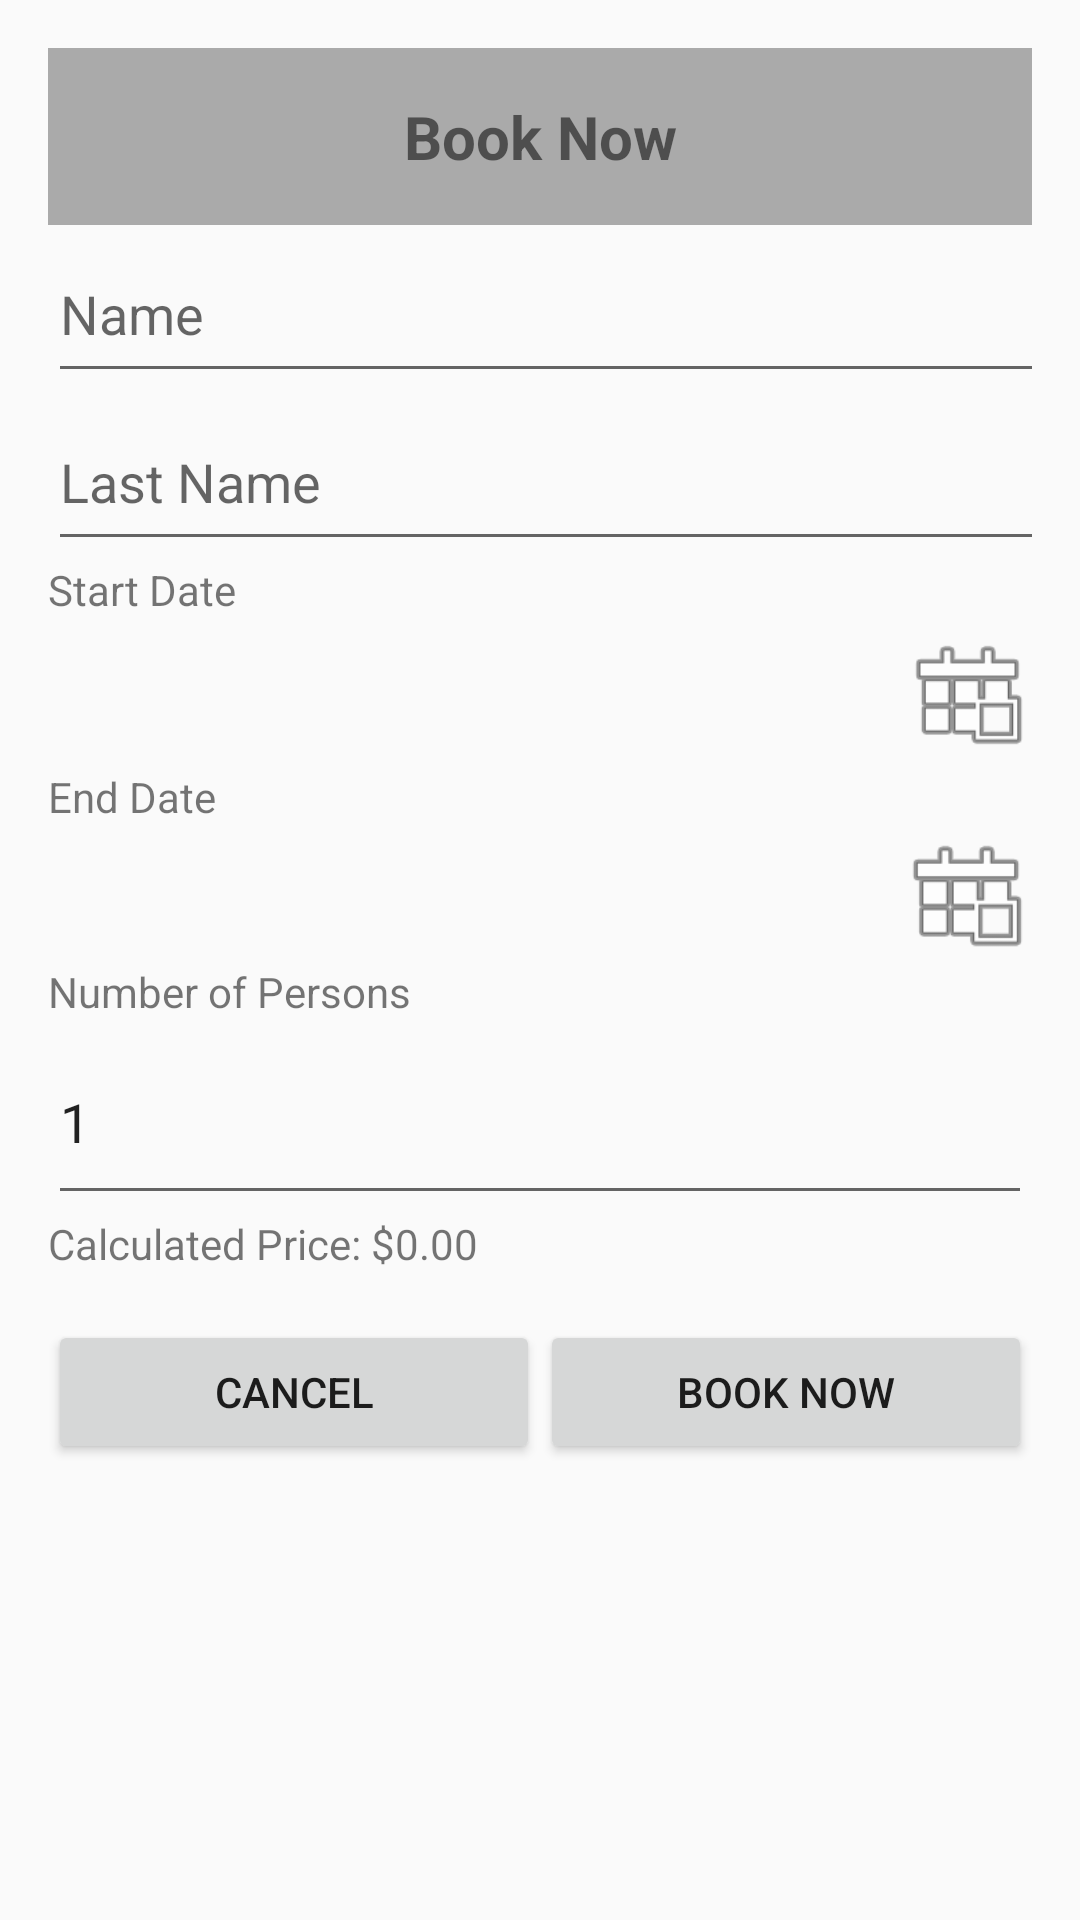

Write the Android layout XML for this screen, with the resource values it uses.
<!-- AndroidManifest.xml: application theme Theme.AndroidProject -->
<!-- res/layout/dialog_add_booking.xml -->
<?xml version="1.0" encoding="utf-8"?>
<RelativeLayout xmlns:android="http://schemas.android.com/apk/res/android"
    android:layout_width="match_parent"
    android:layout_height="wrap_content">
    <LinearLayout
        android:layout_width="match_parent"
        android:layout_height="wrap_content"
        android:orientation="vertical"
        android:padding="16dp">
        <TextView
            android:id="@+id/textViewDialogTitle"
            android:layout_width="match_parent"
            android:layout_height="wrap_content"
            android:background="@android:color/darker_gray"
            android:gravity="center"
            android:padding="16dp"
            android:text="Book Now"
            android:textSize="20sp"
            android:textStyle="bold" />

        <EditText
            android:id="@+id/editTextName"
            android:layout_width="379dp"
            android:layout_height="56dp"
            android:hint="Name" />

        <EditText
            android:id="@+id/editTextLastName"
            android:layout_width="379dp"
            android:layout_height="56dp"
            android:hint="Last Name" />

        <TextView
            android:layout_width="match_parent"
            android:layout_height="wrap_content"
            android:text="Start Date" />


        <LinearLayout
            android:layout_width="match_parent"
            android:layout_height="wrap_content"
            android:gravity="start"
            android:orientation="horizontal">

            <TextView
                android:id="@+id/textViewStart"
                android:layout_width="0dp"
                android:layout_height="match_parent"
                android:layout_weight="1"
                android:gravity="start"
                android:text=""
                android:textSize="18sp" />

            <ImageView
                android:id="@+id/calendarIconStart"
                android:layout_width="43dp"
                android:layout_height="50dp"
                android:baselineAligned="false"
                android:contentDescription="Calendar Icon"
                android:onClick="openStartDatePicker"
                android:src="@android:drawable/ic_menu_today" />

        </LinearLayout>

        <TextView
            android:layout_width="377dp"
            android:layout_height="wrap_content"
            android:layout_weight="1"
            android:gravity="start"
            android:text="End Date" />

        <LinearLayout
            android:layout_width="match_parent"
            android:layout_height="wrap_content"
            android:gravity="start"
            android:orientation="horizontal">

            <TextView
                android:id="@+id/textViewEnd"
                android:layout_width="0dp"
                android:layout_height="match_parent"
                android:layout_weight="1"
                android:gravity="start"
                android:text=""
                android:textSize="18sp" />

            <ImageView
                android:id="@+id/calendarIconEnd"
                android:layout_width="44dp"
                android:layout_height="46dp"
                android:contentDescription="Calendar Icon"
                android:onClick="openEndDatePicker"
                android:src="@android:drawable/ic_menu_today" />

        </LinearLayout>

        <TextView
            android:layout_width="match_parent"
            android:layout_height="wrap_content"
            android:text="Number of Persons" />

        <EditText
            android:id="@+id/editTextNumPersons"
            android:layout_width="match_parent"
            android:layout_height="65dp"
            android:hint="Enter number of persons"
            android:inputType="number"
            android:text="1"/>


        <TextView
            android:id="@+id/textViewCalculatedPrice"
            android:layout_width="match_parent"
            android:layout_height="wrap_content"
            android:text="Calculated Price: $0.00" />

        <LinearLayout
            android:layout_width="match_parent"
            android:layout_height="wrap_content"
            android:layout_marginTop="16dp"
            android:orientation="horizontal">

            <Button
                android:id="@+id/buttonCancel"
                android:layout_width="0dp"
                android:layout_height="wrap_content"
                android:layout_weight="1"
                android:onClick="onCancelClick"
                android:text="Cancel" />

            <Button
                android:id="@+id/buttonBookNow"
                android:layout_width="0dp"
                android:layout_height="wrap_content"
                android:layout_weight="1"
                android:onClick="onBookNowClick"
                android:text="Book Now" />
        </LinearLayout>
    </LinearLayout>
</RelativeLayout>
<!-- resources referenced by this layout -->
<resources>
  <style name="Theme.AndroidProject" parent="Theme.AppCompat.Light.NoActionBar">
          
          <item name="colorPrimary">@color/purple_500</item>
          <item name="colorPrimaryVariant">@color/purple_700</item>
          <item name="colorOnPrimary">@color/white</item>
          
          <item name="colorSecondary">@color/teal_200</item>
          <item name="colorSecondaryVariant">@color/teal_700</item>
          <item name="colorOnSecondary">@color/black</item>
          
          <item name="android:statusBarColor">?attr/colorPrimaryVariant</item>
          
      </style>
  <color name="purple_500">#FF6200EE</color>
  <color name="purple_700">#FF3700B3</color>
  <color name="white">#FFFFFFFF</color>
  <color name="teal_200">#FF03DAC5</color>
  <color name="teal_700">#FF018786</color>
  <color name="black">#FF000000</color>
</resources>
